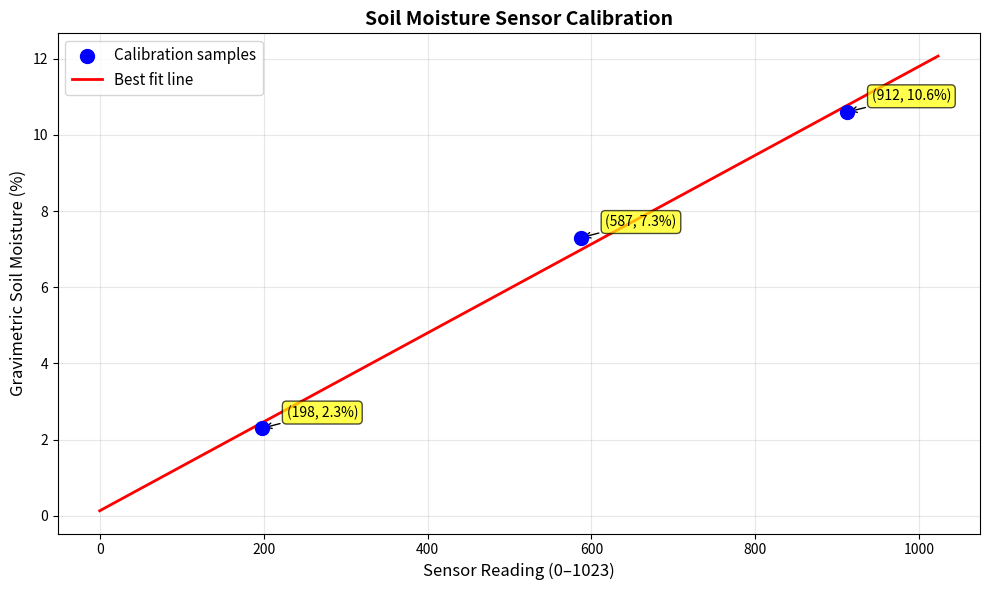

Source code (Python):
import matplotlib.pyplot as plt
import numpy as np

# ── Calibration data ──────────────────────────────────────
sensor_readings  = [198, 587, 912]
moisture_percent = [2.3, 7.3, 10.6]

# ── Best fit line ─────────────────────────────────────────
coeffs   = np.polyfit(sensor_readings, moisture_percent, 1)
best_fit = np.poly1d(coeffs)

x_line = np.linspace(0, 1023, 300)
y_line = best_fit(x_line)

# ── Plot ──────────────────────────────────────────────────
plt.figure(figsize=(10, 6))
plt.scatter(sensor_readings, moisture_percent,
            color='blue', s=100, zorder=5, label='Calibration samples')
plt.plot(x_line, y_line,
         color='red', linewidth=2, label='Best fit line')

# Add annotations for each point
for x, y in zip(sensor_readings, moisture_percent):
    plt.annotate(f'({x}, {y}%)',
                 xy=(x, y),
                 xytext=(x + 30, y + 0.3),
                 fontsize=10,
                 bbox=dict(boxstyle='round,pad=0.3', facecolor='yellow', alpha=0.7),
                 arrowprops=dict(arrowstyle='->', connectionstyle='arc3,rad=0'))

plt.xlabel('Sensor Reading (0–1023)', fontsize=12)
plt.ylabel('Gravimetric Soil Moisture (%)', fontsize=12)
plt.title('Soil Moisture Sensor Calibration', fontsize=14, fontweight='bold')
plt.legend(fontsize=11)
plt.grid(True, alpha=0.3)
plt.tight_layout()
plt.savefig('calibration_graph.png', dpi=150, bbox_inches='tight')
print('✓ Graph saved to calibration_graph.png')
plt.show()

print('\n' + '='*50)
print('Soil Moisture Sensor Calibration Results')
print('='*50)

# ── Convert any sensor value to moisture % ────────────────
def get_moisture_percent(sensor_value):
    return round(float(best_fit(sensor_value)), 2)

# Print calibration samples
print('\nCalibration Samples:')
print('-' * 50)
for i, reading in enumerate(sensor_readings, 1):
    expected = moisture_percent[i-1]
    calculated = get_moisture_percent(reading)
    print(f'{i}. Sensor Reading: {reading:3d} → Expected: {expected:5.1f}% | Calculated: {calculated:5.2f}%')

# Print best fit line coefficients
print('\n' + '-' * 50)
print('Best Fit Line Equation:')
print('-' * 50)
print(f'Moisture % = {coeffs[0]:.8f} × SensorReading + {coeffs[1]:.8f}')
print(f'\nSimplified: moisture = {coeffs[0]:.6f} * sensor + {coeffs[1]:.4f}')
